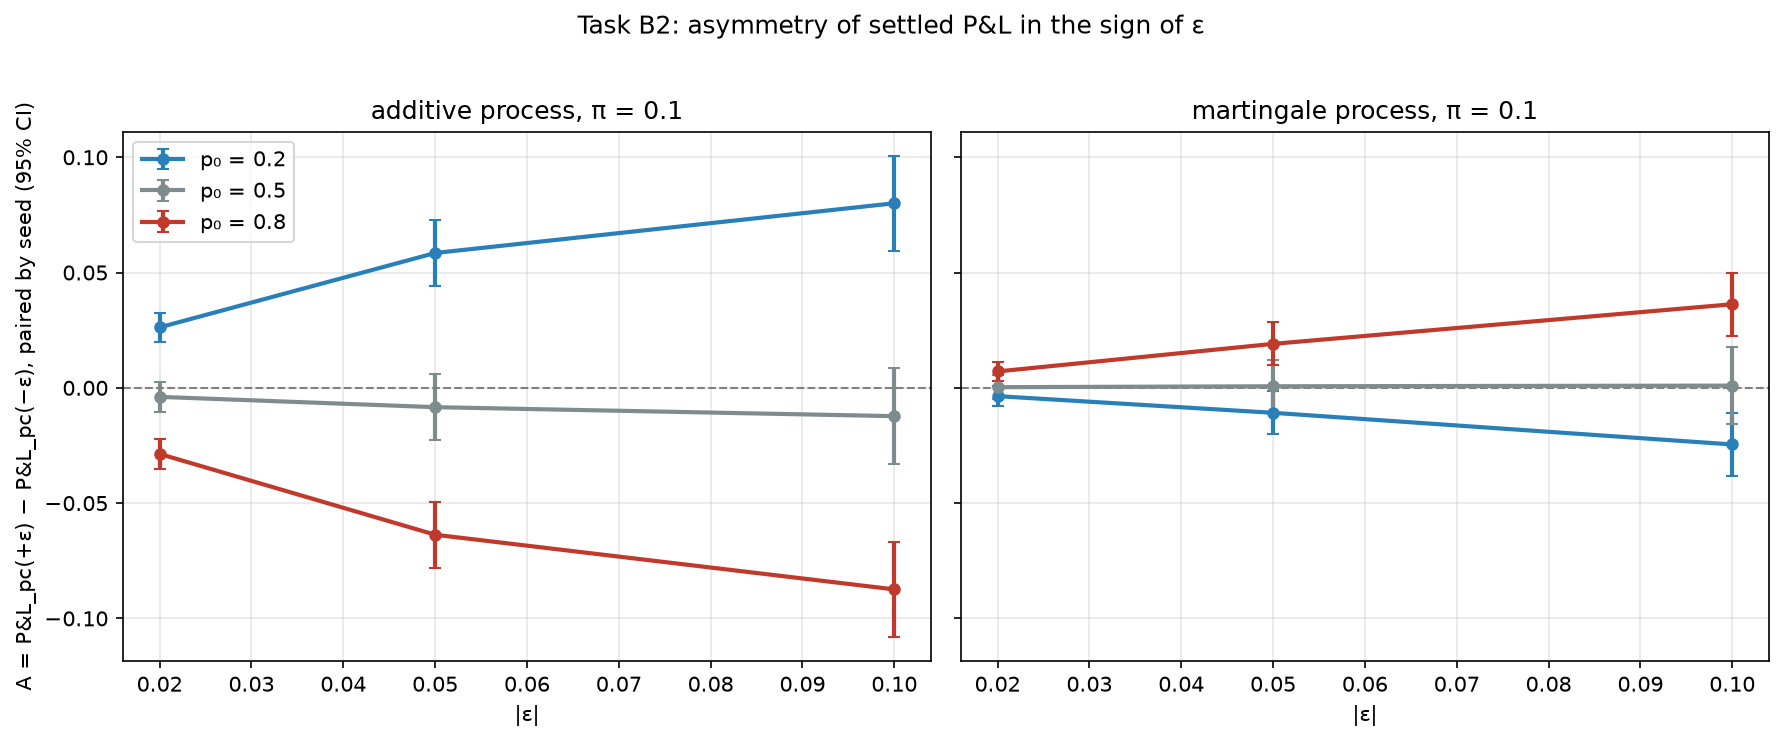

The table this chart was drawn from, first rows:
process, p0, pi, abs_eps, asymmetry, se, z, N
additive, 0.2, 0.0, 0.02, 0.01781, 0.002173, 8.198, 2000
additive, 0.2, 0.0, 0.05, 0.04095, 0.005014, 8.168, 2000
additive, 0.2, 0.0, 0.1, 0.05873, 0.00772, 7.607, 2000
additive, 0.2, 0.1, 0.02, 0.02623, 0.003271, 8.019, 2000
additive, 0.2, 0.1, 0.05, 0.05848, 0.007268, 8.047, 2000
additive, 0.2, 0.1, 0.1, 0.08004, 0.01055, 7.586, 2000
additive, 0.2, 0.2, 0.02, 0.03421, 0.004279, 7.994, 2000
additive, 0.2, 0.2, 0.05, 0.0737, 0.009208, 8.004, 2000
additive, 0.2, 0.2, 0.1, 0.09722, 0.01278, 7.604, 2000
additive, 0.2, 0.4, 0.02, 0.04883, 0.00606, 8.058, 2000
additive, 0.2, 0.4, 0.05, 0.09983, 0.01239, 8.06, 2000
additive, 0.2, 0.4, 0.1, 0.1237, 0.01608, 7.691, 2000
additive, 0.5, 0.0, 0.02, -0.002702, 0.002195, -1.231, 2000
additive, 0.5, 0.0, 0.05, -0.005893, 0.005045, -1.168, 2000
additive, 0.5, 0.0, 0.1, -0.009264, 0.007821, -1.185, 2000
additive, 0.5, 0.1, 0.02, -0.003915, 0.003307, -1.184, 2000
additive, 0.5, 0.1, 0.05, -0.008388, 0.007335, -1.144, 2000
additive, 0.5, 0.1, 0.1, -0.01228, 0.01069, -1.149, 2000
additive, 0.5, 0.2, 0.02, -0.005257, 0.004326, -1.215, 2000
additive, 0.5, 0.2, 0.05, -0.01116, 0.009291, -1.201, 2000
additive, 0.5, 0.2, 0.1, -0.01518, 0.01295, -1.172, 2000
additive, 0.5, 0.4, 0.02, -0.006891, 0.006099, -1.13, 2000
additive, 0.5, 0.4, 0.05, -0.01414, 0.01247, -1.134, 2000
additive, 0.5, 0.4, 0.1, -0.01825, 0.01623, -1.124, 2000
additive, 0.8, 0.0, 0.02, -0.0196, 0.002181, -8.99, 2000
additive, 0.8, 0.0, 0.05, -0.04477, 0.005012, -8.931, 2000
additive, 0.8, 0.0, 0.1, -0.06465, 0.007727, -8.368, 2000
additive, 0.8, 0.1, 0.02, -0.02868, 0.003281, -8.741, 2000
additive, 0.8, 0.1, 0.05, -0.06371, 0.00728, -8.752, 2000
additive, 0.8, 0.1, 0.1, -0.08742, 0.01057, -8.27, 2000
additive, 0.8, 0.2, 0.02, -0.03774, 0.004291, -8.795, 2000
additive, 0.8, 0.2, 0.05, -0.08102, 0.009226, -8.781, 2000
additive, 0.8, 0.2, 0.1, -0.1067, 0.0128, -8.332, 2000
additive, 0.8, 0.4, 0.02, -0.05251, 0.006062, -8.662, 2000
additive, 0.8, 0.4, 0.05, -0.1078, 0.01239, -8.705, 2000
additive, 0.8, 0.4, 0.1, -0.1339, 0.01608, -8.326, 2000
martingale, 0.2, 0.0, 0.02, -0.001382, 0.001417, -0.9755, 2000
martingale, 0.2, 0.0, 0.05, -0.006778, 0.003283, -2.065, 2000
martingale, 0.2, 0.0, 0.1, -0.01769, 0.005104, -3.466, 2000
martingale, 0.2, 0.1, 0.02, -0.003607, 0.002138, -1.687, 2000
martingale, 0.2, 0.1, 0.05, -0.01083, 0.004771, -2.27, 2000
martingale, 0.2, 0.1, 0.1, -0.02456, 0.006984, -3.517, 2000
martingale, 0.2, 0.2, 0.02, -0.005891, 0.002808, -2.098, 2000
martingale, 0.2, 0.2, 0.05, -0.01503, 0.006035, -2.49, 2000
martingale, 0.2, 0.2, 0.1, -0.03094, 0.008446, -3.663, 2000
martingale, 0.2, 0.4, 0.02, -0.009859, 0.003978, -2.478, 2000
martingale, 0.2, 0.4, 0.05, -0.02004, 0.008117, -2.469, 2000
martingale, 0.2, 0.4, 0.1, -0.03891, 0.01064, -3.656, 2000
martingale, 0.5, 0.0, 0.02, 8.915251558879001e-05, 0.001724, 0.05172, 2000
martingale, 0.5, 0.0, 0.05, 0.0007372, 0.003972, 0.1856, 2000
martingale, 0.5, 0.0, 0.1, 0.0007295, 0.006227, 0.1172, 2000
martingale, 0.5, 0.1, 0.02, 0.0002876, 0.00262, 0.1098, 2000
martingale, 0.5, 0.1, 0.05, 0.0006743, 0.005787, 0.1165, 2000
martingale, 0.5, 0.1, 0.1, 0.000961, 0.008533, 0.1126, 2000
martingale, 0.5, 0.2, 0.02, 0.0003367, 0.003422, 0.09838, 2000
martingale, 0.5, 0.2, 0.05, 0.0006484, 0.007355, 0.08816, 2000
martingale, 0.5, 0.2, 0.1, 0.0009346, 0.01034, 0.09043, 2000
martingale, 0.5, 0.4, 0.02, 0.0008049, 0.004841, 0.1663, 2000
martingale, 0.5, 0.4, 0.05, 0.001679, 0.009864, 0.1702, 2000
martingale, 0.5, 0.4, 0.1, 0.00188, 0.01297, 0.1449, 2000
... 12 more rows
